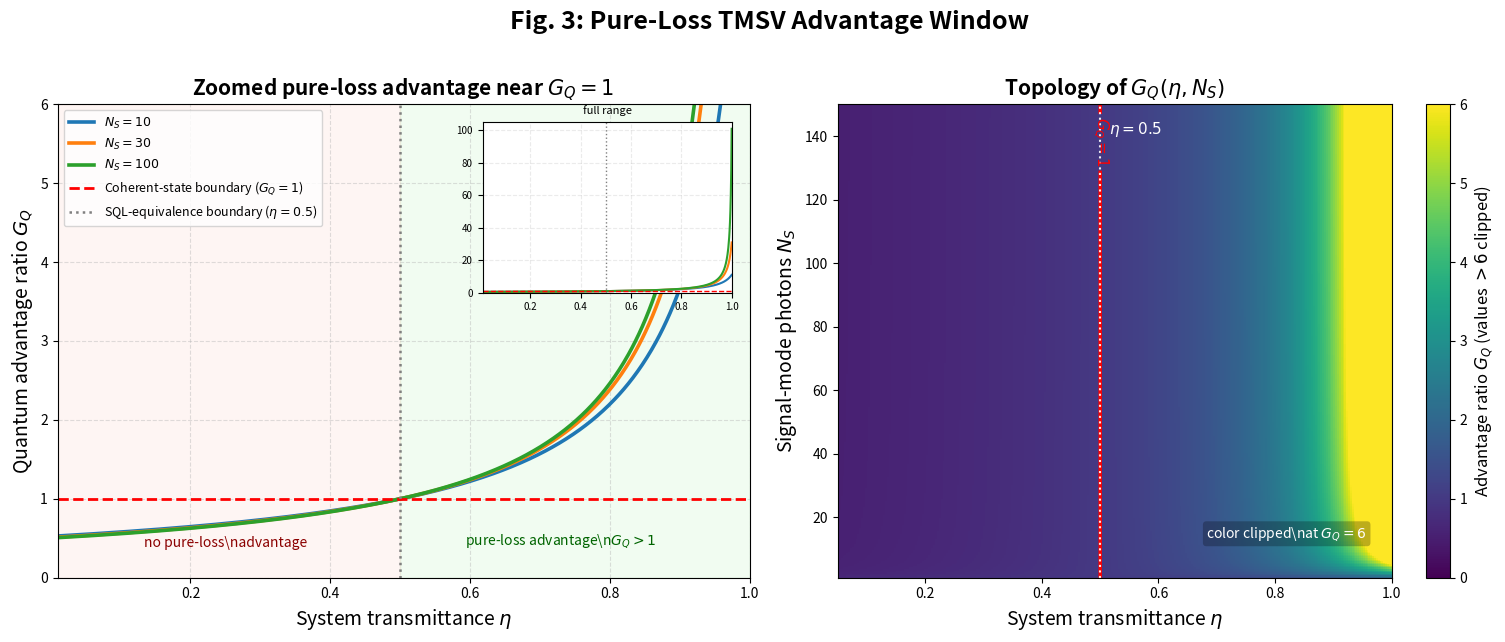

Write Python code to recreate this figure.
import numpy as np
import matplotlib.pyplot as plt
from mpl_toolkits.axes_grid1.inset_locator import inset_axes


def calculate_GQ_advantage(eta, N_S):
    """
    Pure-loss TMSV quantum advantage ratio.

    G_Q(eta, N_S) = (N_S + 1) / [1 + 2(1 - eta)N_S]

    Valid for the idealized single-sided pure-loss channel with:
    - zero thermal noise,
    - preserved idler mode,
    - equal signal-mode photon number N_S,
    - locally optimal phase estimation.
    """
    eta = np.asarray(eta, dtype=float)
    N_S = np.asarray(N_S, dtype=float)

    if np.any((eta <= 0) | (eta > 1)):
        raise ValueError("eta must satisfy 0 < eta <= 1.")
    if np.any(N_S <= 0):
        raise ValueError("N_S must be positive.")

    return (N_S + 1.0) / (1.0 + 2.0 * (1.0 - eta) * N_S)


def run_unit_test():
    """Check the numerical anchor points used in the manuscript."""
    test_cases = [
        {"N_S": 100, "eta": 0.90, "Expected_G_Q": 101 / 21},
        {"N_S": 100, "eta": 0.65, "Expected_G_Q": 101 / 71},
        {"N_S": 100, "eta": 0.50, "Expected_G_Q": 1.0},
        {"N_S": 100, "eta": 0.30, "Expected_G_Q": 101 / 141},
    ]

    print("--- Unit test results for pure-loss TMSV advantage ---")
    for tc in test_cases:
        calc_val = calculate_GQ_advantage(tc["eta"], tc["N_S"])
        expected = tc["Expected_G_Q"]
        passed = np.isclose(calc_val, expected, rtol=1e-10, atol=1e-12)
        status = "PASS" if passed else "FAIL"
        print(
            f"{status} | N_S={tc['N_S']:>3}, eta={tc['eta']:.2f} | "
            f"Expected G_Q={expected:.4f}, Calculated G_Q={calc_val:.4f}"
        )


def plot_fig3_pure_loss_tmsv_revised(save_path="fig3_pure_loss_tmsv_revised.png"):
    """
    Revised Fig. 3 for manuscript use.

    Main improvement over the previous version:
    1. The left panel is zoomed to 0 <= G_Q <= 6 to show the transition near G_Q=1.
    2. A small inset preserves the full 0-105 range, so the high-transmittance tail is not hidden.
    3. The heatmap explicitly states that color values above G_Q=6 are clipped.
    4. The eta=0.5 line is described as the SQL-equivalence boundary, not a physical breakdown point.
    """
    eta_scan = np.linspace(0.01, 1.0, 600)
    NS_list = [10, 30, 100]
    colors = ["#1f77b4", "#ff7f0e", "#2ca02c"]

    fig, (ax1, ax2) = plt.subplots(1, 2, figsize=(15.5, 6.5))

    # -----------------------------
    # Panel A: line plot, zoomed
    # -----------------------------
    for NS, col in zip(NS_list, colors):
        GQ_vals = calculate_GQ_advantage(eta_scan, NS)
        ax1.plot(
            eta_scan,
            GQ_vals,
            label=fr"$N_S={NS}$",
            color=col,
            lw=2.6,
        )

    ax1.axhline(
        1.0,
        color="red",
        linestyle="--",
        lw=2.0,
        label=r"Coherent-state boundary ($G_Q=1$)",
    )
    ax1.axvline(
        0.5,
        color="gray",
        linestyle=":",
        lw=1.8,
        label=r"SQL-equivalence boundary ($\eta=0.5$)",
    )
    ax1.axvspan(0.5, 1.0, color="lightgreen", alpha=0.12)
    ax1.axvspan(0.01, 0.5, color="salmon", alpha=0.08)

    ax1.text(
        0.73,
        0.35,
        r"pure-loss advantage\n$G_Q>1$",
        color="darkgreen",
        fontsize=10,
        ha="center",
        va="bottom",
    )
    ax1.text(
        0.25,
        0.35,
        r"no pure-loss\nadvantage",
        color="darkred",
        fontsize=10,
        ha="center",
        va="bottom",
    )

    ax1.set_xlabel(r"System transmittance $\eta$", fontsize=14)
    ax1.set_ylabel(r"Quantum advantage ratio $G_Q$", fontsize=14)
    ax1.set_title(r"Zoomed pure-loss advantage near $G_Q=1$", fontsize=15, fontweight="bold")
    ax1.set_xlim(0.01, 1.0)
    ax1.set_ylim(0, 6)
    ax1.grid(True, ls="--", alpha=0.4)
    ax1.legend(fontsize=9, loc="upper left")

    # Inset: full range, to avoid hiding the high-eta tail
    axins = inset_axes(ax1, width="36%", height="36%", loc="upper right", borderpad=1.3)
    for NS, col in zip(NS_list, colors):
        axins.plot(eta_scan, calculate_GQ_advantage(eta_scan, NS), color=col, lw=1.5)
    axins.axhline(1.0, color="red", linestyle="--", lw=1.0)
    axins.axvline(0.5, color="gray", linestyle=":", lw=1.0)
    axins.set_xlim(0.01, 1.0)
    axins.set_ylim(0, 105)
    axins.set_title("full range", fontsize=8)
    axins.tick_params(axis="both", labelsize=7)
    axins.grid(True, ls="--", alpha=0.25)

    # -----------------------------
    # Panel B: heatmap, clipped at 6
    # -----------------------------
    eta_grid, NS_grid = np.meshgrid(
        np.linspace(0.05, 1.0, 300),
        np.linspace(1, 150, 300),
    )
    GQ_grid = calculate_GQ_advantage(eta_grid, NS_grid)

    mesh = ax2.pcolormesh(
        eta_grid,
        NS_grid,
        GQ_grid,
        cmap="viridis",
        shading="auto",
        vmin=0,
        vmax=6,
    )
    cbar = fig.colorbar(mesh, ax=ax2)
    cbar.set_label(r"Advantage ratio $G_Q$ (values $>6$ clipped)", fontsize=12)

    contour = ax2.contour(
        eta_grid,
        NS_grid,
        GQ_grid,
        levels=[1.0],
        colors="red",
        linewidths=2.5,
    )
    ax2.clabel(contour, inline=True, fontsize=11, fmt={1.0: r"$G_Q=1$"})

    ax2.axvline(0.5, color="white", linestyle=":", lw=1.5, alpha=0.9)
    ax2.text(
        0.515,
        145,
        r"$\eta=0.5$",
        color="white",
        fontsize=11,
        va="top",
        ha="left",
    )
    ax2.text(
        0.82,
        12,
        r"color clipped\nat $G_Q=6$",
        color="white",
        fontsize=10,
        ha="center",
        va="bottom",
        bbox=dict(facecolor="black", alpha=0.25, edgecolor="none", boxstyle="round,pad=0.25"),
    )

    ax2.set_xlabel(r"System transmittance $\eta$", fontsize=14)
    ax2.set_ylabel(r"Signal-mode photons $N_S$", fontsize=14)
    ax2.set_title(r"Topology of $G_Q(\eta,N_S)$", fontsize=15, fontweight="bold")
    ax2.set_xlim(0.05, 1.0)
    ax2.set_ylim(1, 150)
    ax2.grid(False)

    plt.suptitle("Fig. 3: Pure-Loss TMSV Advantage Window", fontsize=18, fontweight="bold")
    plt.tight_layout(rect=[0, 0, 1, 0.96])

    if save_path is not None:
        plt.savefig(save_path, dpi=300, bbox_inches="tight")
        print(f"Figure saved to: {save_path}")

    plt.show()


if __name__ == "__main__":
    run_unit_test()
    plot_fig3_pure_loss_tmsv_revised()
